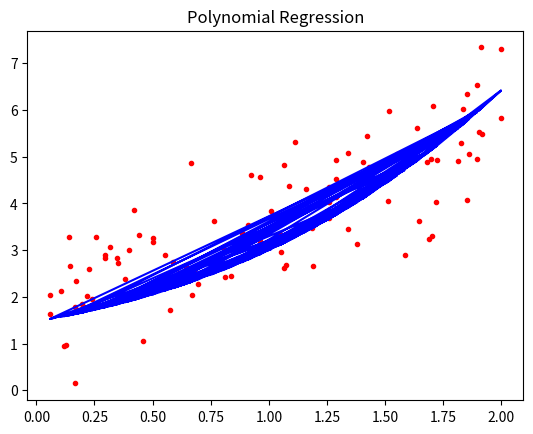

Write Python code to recreate this figure.
import numpy as np
import matplotlib.pyplot as plt

# Regression Lineaire - methode directe en utilisant l'equation normale
class RL_closedForm:

    def __init__(self):
        self.weights = None
        self.bias = None

    def fit(self, X, y):
        line, column = X.shape
        self.bias = np.ones((line, 1))

        X_b = np.c_[self.bias, X] # ajouter le biais aux instances de X
        transposee = X_b.T
        # Equation normale
        self.weights = np.linalg.inv(transposee.dot(X_b)).dot(transposee).dot(y)

    def predict(self, X):
        bias = np.ones((X.shape[0], 1))
        X_b = np.c_[bias, X]
        y_pred = X_b.dot(self.weights)
        return y_pred
    
    def rmse(self, y, y_pred):
        error = np.mean((y - y_pred)**2) * 100
        return error

# Regression Lineaire - methode iterative avec la descente de Gradient
class RL:

    def __init__(self, lrnRate= 0.1, nIter=100):
        self.lrnRate = lrnRate
        self.nIter = nIter
        self.weights = None
        self.bias = None
    
    def fit(self, X, y):
        line, column = X.shape

        # initialisation des parametres
        self.weights = np.zeros(column).reshape(1, -1)
        self.bias = 0

        # algorithme de descente de gradient
        for i in range(self.nIter):
            
            y_h = np.dot(X, self.weights) + self.bias

            dw = ((2/line)) * np.dot(X.T, (y_h - y))
            db = ((2/line)) * np.sum((y_h - y))

            self.weights -= self.lrnRate * dw
            self.bias -= self.lrnRate * db
            print(f">> Iteration {i}, RMSE: {self.rmse(y, y_h)}")
    
    def rmse(self, y, y_pred):
        error = np.mean((y - y_pred)**2) * 100
        return error

    def predict(self, X):
        y_pred = np.dot(X, self.weights) + self.bias
        return y_pred

# regression polynomiale avec algorithme de la descnte de gradient
class PL:

    def __init__(self, degree= 2, lrnRate= 0.01, nIter=100):
        self.degree = degree
        self.lrnRate = lrnRate
        self.nIter = nIter
        self.weights = None
        self.bias = None
    
    def _transform(self, X):
        X_poly = X.copy()

        for i in range(2, self.degree +1):
            X_poly = np.hstack((X_poly, X**i))
        return X_poly
    
    def fit(self, X, y):
        X = self._transform(X)
        line, column = X.shape

        # initialisation des parametres
        self.weights = np.zeros((column,1))
        self.bias = 0

        # algorithme de descente de gradient
        for i in range(self.nIter):
            
            y_h = np.dot(X, self.weights) + self.bias

            dw = ((2/line)) * np.dot(X.T, (y_h - y))
            db = ((2/line)) * np.sum((y_h - y))

            self.weights -= self.lrnRate * dw
            self.bias -= self.lrnRate * db
            print(f">> Iteration {i}, RMSE: {self.rmse(y, y_h)}")
    
    def rmse(self, y, y_pred):
        error = np.mean((y - y_pred)**2) * 100
        return error

    def predict(self, X):
        X = self._transform(X)
        y_pred = np.dot(X, self.weights) + self.bias
        return y_pred
    

if __name__ == "__main__":
    """
    X = 2 * np.random.rand(100, 1)
    y = 4 + 3 * X + np.random.randn(100, 1)
    reg1 = RL_closedForm()
    reg1.fit(X, y)
    y_pred = reg1.predict(X)
    plt.plot(X, y, "r.")
    plt.plot(X, y_pred, "b-")
    plt.title("Equation normale")
    plt.show()
    print(">> Erreur 1: ", reg1.rmse(y, y_pred))
    reg2 = RL()
    reg2.fit(X, y)
    y_pred = reg2.predict(X)
    plt.plot(X, y, "r.")
    plt.plot(X, y_pred, "b-")
    plt.title("Descente de Gradient")
    plt.show()
    print(">> Erreur 2: ", reg2.rmse(y, y_pred))"
    """
    X = 2 * np.random.rand(100, 1)
    y = 0.5 * X**2 + X + 2 + np.random.randn(100, 1)
    poly = PL(degree=3)
    poly.fit(X, y)
    y_pred = poly.predict(X)
    plt.plot(X, y, "r.")
    plt.plot(X, y_pred, "b-")
    plt.title("Polynomial Regression")
    plt.show()
    print(">> Erreur 2: ", poly.rmse(y, y_pred))